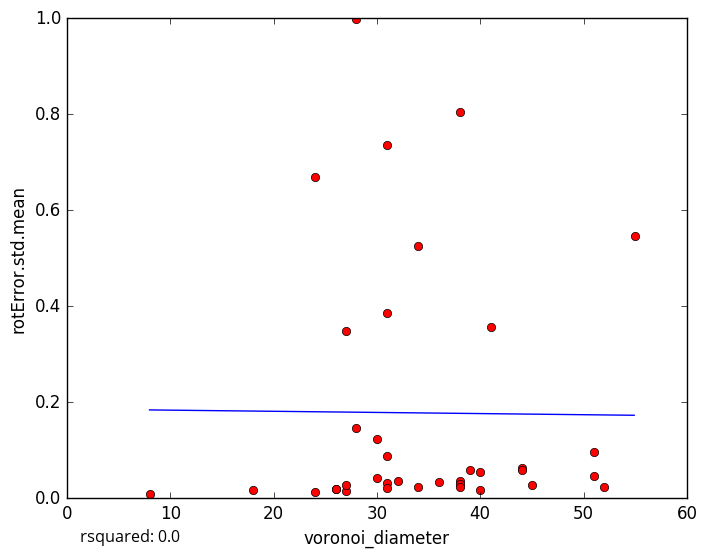

The table this chart was drawn from, first rows:
voronoi_diameter, rotError.std.mean
45, 0.02798
31, 0.03204
40, 0.01784
26, 0.01999
31, 0.0216
32, 0.03689
38, 0.036
18, 0.01772
34, 0.5247
31, 0.3857
31, 0.08834
38, 0.02983
52, 0.02242
27, 0.01481
8, 0.008167
24, 0.01243
30, 0.04137
38, 0.02285
27, 0.02822
30, 0.1227
26, 0.02027
34, 0.02307
40, 0.05562
38, 0.805
31, 0.7367
27, 0.3487
44, 0.06363
51, 0.09598
41, 0.3575
51, 0.04727
28, 0.9976
39, 0.05867
55, 0.5463
24, 0.6686
28, 0.1473
44, 0.05919
36, 0.0334
5-Fold RMSE:, 0.2447, 0.2332, 0.5154, 0.1648, 0.1648
Average 5-Fold RMSE:, 0.2684
5-Fold rsquared:, -127.6, -0.4592, -0.4126, -0.7079, -0.7079
Average 5-Fold rsquared:, -25.89
